Run: headless pygame with SDL's dummy video driver; simulated clock (each Clock.tick advances the game by its frame time, no real sleeping); random seed 0; keys injected as events and as key.get_pressed() state; mouse plan: one left click at the window centre at the start of phase 2, then a move to the lower-right quarter at the start of phase 3.
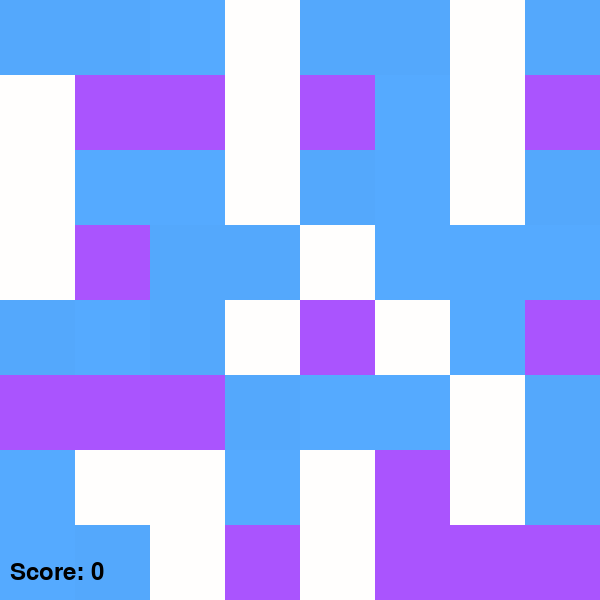
Frame 1 of 4 · flips 1–60 · no input
Frame 2 of 4 · flips 61–180 · clicked the window centre · tapped SPACE, RETURN · held RIGHT (→), D · screen unchanged from frame 1, image omitted
Frame 3 of 4 · flips 181–300 · moved the mouse to the lower-right quarter · held DOWN (↓), S · screen unchanged from frame 2, image omitted
Frame 4 of 4 · flips 301–420 · held LEFT (←), A, UP (↑), W · screen unchanged from frame 3, image omitted

The pygame program that drew these frames:

import pygame
import random

# Initialize Pygame
pygame.init()

# Constants for the game
WIDTH, HEIGHT = 600, 600
GRID_SIZE = 8
CELL_SIZE = WIDTH // GRID_SIZE
CANDY_TYPES = 4

# Colors
WHITE = (255, 255, 255)

# Create the game window
screen = pygame.display.set_mode((WIDTH, HEIGHT))
pygame.display.set_caption("Candy Crush")

# Generate the grid with random candies
def generate_grid():
    return [[random.randint(1, CANDY_TYPES) for _ in range(GRID_SIZE)] for _ in range(GRID_SIZE)]

# Draw the grid on the screen
def draw_grid(grid):
    for row in range(GRID_SIZE):
        for col in range(GRID_SIZE):
            color = (grid[row][col] * 85 % 256, grid[row][col] * 170 % 256, grid[row][col] * 255 % 256)
            pygame.draw.rect(screen, color, (col * CELL_SIZE, row * CELL_SIZE, CELL_SIZE, CELL_SIZE))

# Check for matches of three or more candies in a row or column
def find_matches(grid):
    matches = []
    # Check rows for matches
    for row in range(GRID_SIZE):
        for col in range(GRID_SIZE - 2):
            if grid[row][col] == grid[row][col + 1] == grid[row][col + 2]:
                matches.append((row, col))
                matches.append((row, col + 1))
                matches.append((row, col + 2))
    # Check columns for matches
    for col in range(GRID_SIZE):
        for row in range(GRID_SIZE - 2):
            if grid[row][col] == grid[row + 1][col] == grid[row + 2][col]:
                matches.append((row, col))
                matches.append((row + 1, col))
                matches.append((row + 2, col))
    return matches

# Remove matched candies and apply gravity to let candies fall down
def remove_matches_and_apply_gravity(grid):
    matches = find_matches(grid)
    score = len(matches)
    
    # Remove matched candies by setting them to zero
    for (row, col) in matches:
        grid[row][col] = 0
    
    # Apply gravity: make candies fall down into empty spaces
    for col in range(GRID_SIZE):
        empty_row = GRID_SIZE - 1
        for row in range(GRID_SIZE - 1, -1, -1):
            if grid[row][col] != 0:
                grid[empty_row][col] = grid[row][col]
                empty_row -= 1
        # Fill remaining empty spaces with new random candies
        for row in range(empty_row + 1):
            grid[row][col] = random.randint(1, CANDY_TYPES)
    
    return score

# Swap two candies if they are adjacent and check if it results in a match
def swap_candies(grid, pos1, pos2):
    r1, c1 = pos1
    r2, c2 = pos2
    
    # Swap candies if they are adjacent
    if abs(r1 - r2) + abs(c1 - c2) == 1:
        grid[r1][c1], grid[r2][c2] = grid[r2][c2], grid[r1][c1]
        
        # Check if swap results in a match; if not swap back
        if not find_matches(grid):
            grid[r1][c1], grid[r2][c2] = grid[r2][c2], grid[r1][c1]

# Main game loop
def main():
    grid = generate_grid()
    selected_candy = None
    score = 0
    
    running = True
    
    while running:
        screen.fill(WHITE)
        draw_grid(grid)
        
        # Display score on the screen
        font = pygame.font.SysFont(None, 36)
        score_text = font.render(f"Score: {score}", True, (0, 0, 0))
        screen.blit(score_text, (10, HEIGHT - 40))
        
        pygame.display.flip()
        
        for event in pygame.event.get():
            if event.type == pygame.QUIT:
                running = False
            
            elif event.type == pygame.MOUSEBUTTONDOWN:
                x, y = event.pos
                row, col = y // CELL_SIZE, x // CELL_SIZE
                
                if selected_candy is None:
                    selected_candy = (row, col)
                else:
                    swap_candies(grid, selected_candy, (row, col))
                    selected_candy = None
                    
                    # Remove matches and apply gravity after a successful swap
                    score += remove_matches_and_apply_gravity(grid)

    pygame.quit()

if __name__ == "__main__":
    main()
